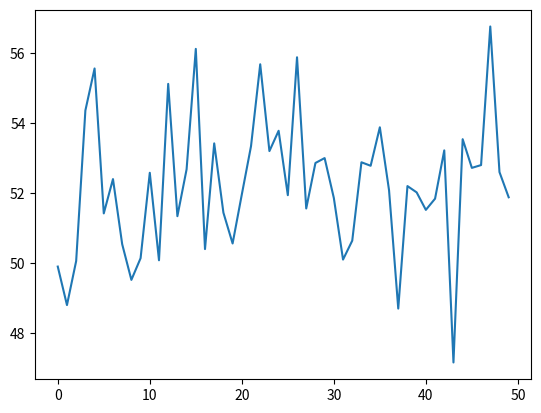

This chart was generated by the following Python code:
# -*- coding: utf-8 -*-
"""
Editor de Spyder

Este es un archivo temporal.
"""
import random
import matplotlib.pyplot as plt
import numpy as np
def probabilidad_deseada(valor_max):
    p=random.random()
    if p<valor_max:
        p=True
    elif p>=valor_max:
        p=False
    return(p)
def crear_bosque(cant_arboles):
    bosque=[]
    for i in range(cant_arboles):
        bosque.append(0)
    return(bosque)
def primavera(l,p):
    for i in range(len(l)):
        valor=probabilidad_deseada(p)
        if valor:
            l[i]=1
        elif valor:
            l[i]==0
    return(l)
def rayos(l,f):
    for i in range(len(l)):
        valor=probabilidad_deseada(f)
        if valor:
            l[i]=-1
    return(l)
def propagacion(l):
    for i in range(len(l)-1):
        if l[i]==-1:
            if l[i+1]!=0:
                l[i+1]=-1
    for i in range(len(l)-1,0,-1):
        if l[i]==-1:
            if l[i-1]!=0:
                l[i-1]=-1
    return(l)      
def limpieza(l):
    for i in range(len(l)):
        if l[i]==-1:
            l[i]=0
    return(l)
def incendio_forestal(rep,arboles_iniciales,p,f):
    bosque=crear_bosque(arboles_iniciales)
    count=0
    valores=[]
    for i in range(rep):
        bosque=primavera(bosque,p)
        bosque=rayos(bosque,f)
        bosque=propagacion(bosque)
        bosque=limpieza(bosque)
        for i in range(len(bosque)):
            if bosque[i]==1:
                count+=1
        valores.append(count)
        count=0
    return(np.mean(valores))
def graficar_promedio(rep_promedio,rep,arboles_iniciales,p,f):
    lista_promedio=[]
    x_value=[]
    for i in range(rep_promedio):
        x_value.append(i)
    for i in range(rep_promedio):
        promedio=incendio_forestal(rep,arboles_iniciales,p,f)
        lista_promedio.append(promedio)
    grafico=plt.plot(x_value,lista_promedio)
    plt.show(grafico)
    
graficar_promedio(50,50,100,0.8,0.02)
